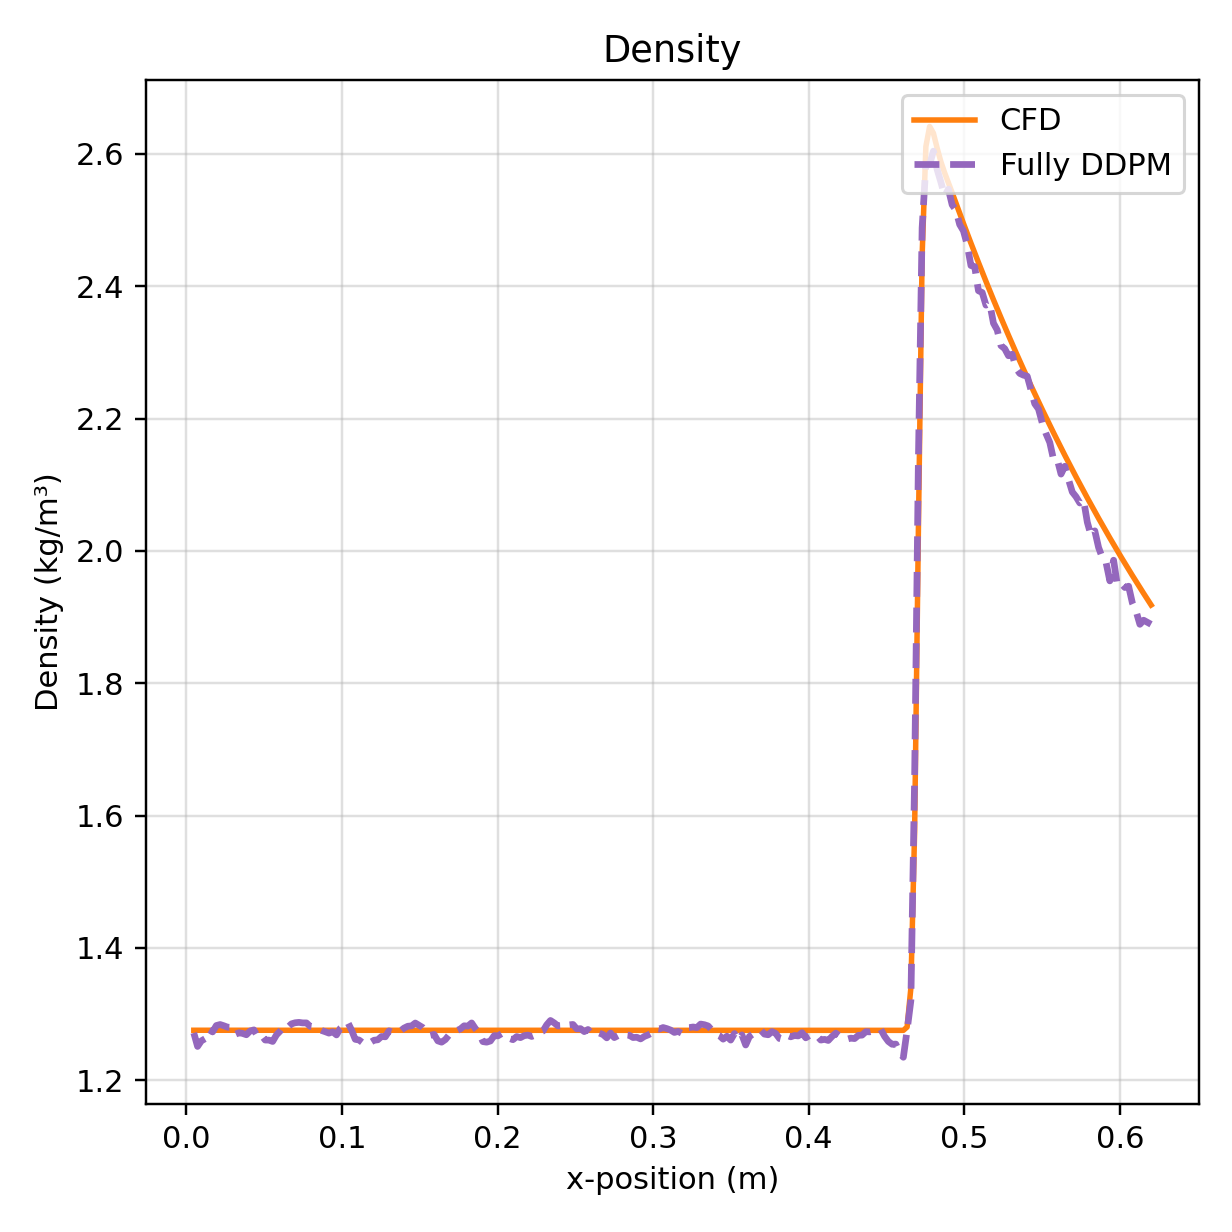

The table this chart was drawn from, first rows:
x, npz, vtu
4.853229038417339325e-03, 1.271356940269470215e+00, 1.275433301925659180e+00
7.265569335397552113e-03, 1.250962853431701660e+00, 1.275433301925659180e+00
9.677909632377764901e-03, 1.259390592575073242e+00, 1.275433301925659180e+00
1.209024992935797682e-02, 1.262633919715881348e+00, 1.275433301925659180e+00
1.450259022633819048e-02, 1.276516914367675781e+00, 1.275433301925659180e+00
1.691493052331840413e-02, 1.272884368896484375e+00, 1.275433301925659180e+00
1.932727082029861432e-02, 1.282573819160461426e+00, 1.275433301925659180e+00
2.173961111727882797e-02, 1.284080505371093750e+00, 1.275433301925659180e+00
2.415195141425904163e-02, 1.282228469848632812e+00, 1.275433301925659180e+00
2.656429171123925528e-02, 1.280045986175537109e+00, 1.275433301925659402e+00
2.897663200821946894e-02, 1.279811382293701172e+00, 1.275433301925659180e+00
3.138897230519967912e-02, 1.269152879714965820e+00, 1.275433301925659180e+00
3.380131260217988931e-02, 1.271635174751281738e+00, 1.275433301925659180e+00
3.621365289916010644e-02, 1.270632505416870117e+00, 1.275433301925659180e+00
3.862599319614031662e-02, 1.268657684326171875e+00, 1.275433301925659180e+00
4.103833349312053375e-02, 1.274312019348144531e+00, 1.275433301925659180e+00
4.345067379010074393e-02, 1.275992512702941895e+00, 1.275433301925659180e+00
4.586301408708095412e-02, 1.265855908393859863e+00, 1.275433301925659180e+00
4.827535438406117124e-02, 1.268409013748168945e+00, 1.275433301925659180e+00
5.068769468104138143e-02, 1.260653018951416016e+00, 1.275433301925659180e+00
5.310003497802159855e-02, 1.260535717010498047e+00, 1.275433301925659180e+00
5.551237527500180874e-02, 1.258479952812194824e+00, 1.275433301925659180e+00
5.792471557198201892e-02, 1.268301486968994141e+00, 1.275433301925659180e+00
6.033705586896223605e-02, 1.274238467216491699e+00, 1.275433301925659180e+00
6.274939616594243930e-02, 1.281646966934204102e+00, 1.275433301925659180e+00
6.516173646292265642e-02, 1.279638171195983887e+00, 1.275433301925659180e+00
6.757407675990287355e-02, 1.285104513168334961e+00, 1.275433301925659180e+00
6.998641705688309067e-02, 1.286776661872863770e+00, 1.275433301925659180e+00
7.239875735386329392e-02, 1.287340402603149414e+00, 1.275433301925659180e+00
7.481109765084351104e-02, 1.286558389663696289e+00, 1.275433301925659180e+00
7.722343794782372817e-02, 1.286534309387207031e+00, 1.275433301925659180e+00
7.963577824480393141e-02, 1.281301379203796387e+00, 1.275433301925659180e+00
8.204811854178414854e-02, 1.280577421188354492e+00, 1.275433301925659180e+00
8.446045883876436566e-02, 1.277947664260864258e+00, 1.275433301925659180e+00
8.687279913574456891e-02, 1.275136947631835938e+00, 1.275433301925659180e+00
8.928513943272478603e-02, 1.273225903511047363e+00, 1.275433301925659180e+00
9.169747972970500316e-02, 1.271096706390380859e+00, 1.275433301925659180e+00
9.410982002668520641e-02, 1.273161649703979492e+00, 1.275433301925659180e+00
9.652216032366542353e-02, 1.268388986587524414e+00, 1.275433301925659180e+00
9.893450062064564066e-02, 1.278292179107666016e+00, 1.275433301925659180e+00
1.013468409176258578e-01, 1.282415747642517090e+00, 1.275433301925659180e+00
1.037591812146060610e-01, 1.287590622901916504e+00, 1.275433301925658958e+00
1.061715215115862782e-01, 1.275885224342346191e+00, 1.275433301925659180e+00
1.085838618085664953e-01, 1.261702656745910645e+00, 1.275433301925658958e+00
1.109962021055466985e-01, 1.260726809501647949e+00, 1.275433301925659180e+00
1.134085424025269156e-01, 1.256484150886535645e+00, 1.275433301925659180e+00
1.158208826995071328e-01, 1.259289741516113281e+00, 1.275433301925659180e+00
1.182332229964873360e-01, 1.256861090660095215e+00, 1.275433301925659180e+00
1.206455632934675531e-01, 1.260345339775085449e+00, 1.275433301925659180e+00
1.230579035904477703e-01, 1.261005520820617676e+00, 1.275433301925659180e+00
1.254702438874279735e-01, 1.266039848327636719e+00, 1.275433301925659180e+00
1.278825841844081768e-01, 1.265519380569458008e+00, 1.275433301925659180e+00
1.302949244813884078e-01, 1.274497747421264648e+00, 1.275433301925659180e+00
1.327072647783686110e-01, 1.272342324256896973e+00, 1.275433301925659180e+00
1.351196050753488420e-01, 1.272864341735839844e+00, 1.275433301925659180e+00
1.375319453723290453e-01, 1.274228096008300781e+00, 1.275433301925659180e+00
1.399442856693092485e-01, 1.278724789619445801e+00, 1.275433301925659402e+00
1.423566259662894795e-01, 1.281501054763793945e+00, 1.275433301925659180e+00
1.447689662632696828e-01, 1.282034635543823242e+00, 1.275433301925659180e+00
1.471813065602498860e-01, 1.286352276802062988e+00, 1.275433301925659180e+00
... 196 more rows
